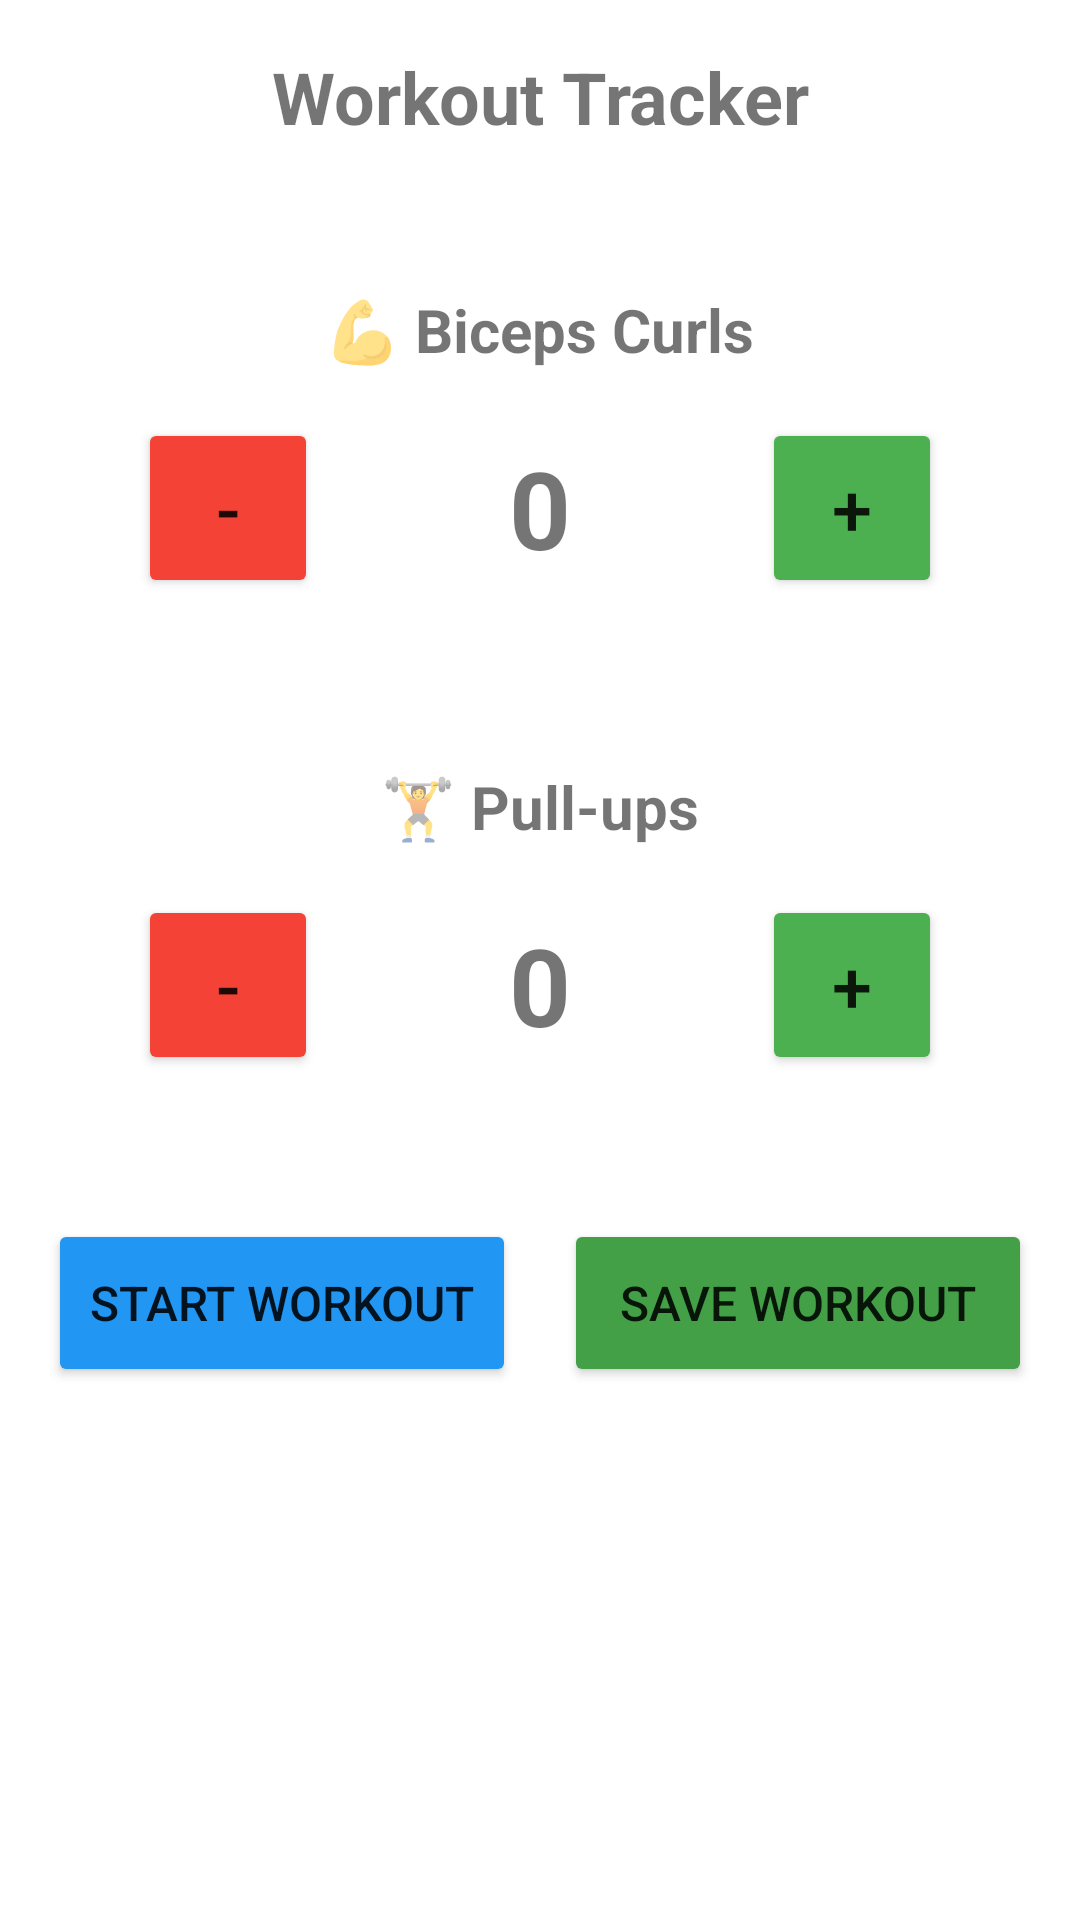

Layout XML and referenced resources for this Android screen:
<!-- AndroidManifest.xml: application theme Theme.Buildbizeps -->
<!-- res/layout/fragment_home.xml -->
<?xml version="1.0" encoding="utf-8"?>
<androidx.constraintlayout.widget.ConstraintLayout xmlns:android="http://schemas.android.com/apk/res/android"
    xmlns:app="http://schemas.android.com/apk/res-auto"
    xmlns:tools="http://schemas.android.com/tools"
    android:layout_width="match_parent"
    android:layout_height="match_parent"
    android:padding="16dp"
    tools:context=".ui.home.HomeFragment">

    <TextView
        android:id="@+id/text_workout_title"
        android:layout_width="match_parent"
        android:layout_height="wrap_content"
        android:text="Workout Tracker"
        android:textAlignment="center"
        android:textSize="24sp"
        android:textStyle="bold"
        android:layout_marginBottom="32dp"
        app:layout_constraintTop_toTopOf="parent"
        app:layout_constraintStart_toStartOf="parent"
        app:layout_constraintEnd_toEndOf="parent" />

    
    <LinearLayout
        android:id="@+id/biceps_section"
        android:layout_width="match_parent"
        android:layout_height="wrap_content"
        android:orientation="vertical"
        android:layout_marginTop="32dp"
        android:padding="16dp"
        android:background="@drawable/rounded_background"
        app:layout_constraintTop_toBottomOf="@+id/text_workout_title"
        app:layout_constraintStart_toStartOf="parent"
        app:layout_constraintEnd_toEndOf="parent">

        <TextView
            android:layout_width="wrap_content"
            android:layout_height="wrap_content"
            android:text="💪 Biceps Curls"
            android:textSize="20sp"
            android:textStyle="bold"
            android:layout_gravity="center" />

        <LinearLayout
            android:layout_width="match_parent"
            android:layout_height="wrap_content"
            android:orientation="horizontal"
            android:gravity="center"
            android:layout_marginTop="16dp">

            <Button
                android:id="@+id/btn_biceps_minus"
                android:layout_width="60dp"
                android:layout_height="60dp"
                android:text="-"
                android:textSize="24sp"
                android:backgroundTint="@color/red_500" />

            <TextView
                android:id="@+id/text_biceps_count"
                android:layout_width="100dp"
                android:layout_height="wrap_content"
                android:text="0"
                android:textSize="36sp"
                android:textStyle="bold"
                android:textAlignment="center"
                android:layout_marginHorizontal="24dp" />

            <Button
                android:id="@+id/btn_biceps_plus"
                android:layout_width="60dp"
                android:layout_height="60dp"
                android:text="+"
                android:textSize="24sp"
                android:backgroundTint="@color/green_500" />

        </LinearLayout>
    </LinearLayout>

    
    <LinearLayout
        android:id="@+id/pullups_section"
        android:layout_width="match_parent"
        android:layout_height="wrap_content"
        android:orientation="vertical"
        android:layout_marginTop="24dp"
        android:padding="16dp"
        android:background="@drawable/rounded_background"
        app:layout_constraintTop_toBottomOf="@+id/biceps_section"
        app:layout_constraintStart_toStartOf="parent"
        app:layout_constraintEnd_toEndOf="parent">

        <TextView
            android:layout_width="wrap_content"
            android:layout_height="wrap_content"
            android:text="🏋️ Pull-ups"
            android:textSize="20sp"
            android:textStyle="bold"
            android:layout_gravity="center" />

        <LinearLayout
            android:layout_width="match_parent"
            android:layout_height="wrap_content"
            android:orientation="horizontal"
            android:gravity="center"
            android:layout_marginTop="16dp">

            <Button
                android:id="@+id/btn_pullups_minus"
                android:layout_width="60dp"
                android:layout_height="60dp"
                android:text="-"
                android:textSize="24sp"
                android:backgroundTint="@color/red_500" />

            <TextView
                android:id="@+id/text_pullups_count"
                android:layout_width="100dp"
                android:layout_height="wrap_content"
                android:text="0"
                android:textSize="36sp"
                android:textStyle="bold"
                android:textAlignment="center"
                android:layout_marginHorizontal="24dp" />

            <Button
                android:id="@+id/btn_pullups_plus"
                android:layout_width="60dp"
                android:layout_height="60dp"
                android:text="+"
                android:textSize="24sp"
                android:backgroundTint="@color/green_500" />

        </LinearLayout>
    </LinearLayout>

    
    <LinearLayout
        android:layout_width="match_parent"
        android:layout_height="wrap_content"
        android:orientation="horizontal"
        android:gravity="center"
        android:layout_marginTop="32dp"
        app:layout_constraintTop_toBottomOf="@+id/pullups_section"
        app:layout_constraintStart_toStartOf="parent"
        app:layout_constraintEnd_toEndOf="parent">

        <Button
            android:id="@+id/btn_start_workout"
            android:layout_width="0dp"
            android:layout_height="56dp"
            android:layout_weight="1"
            android:text="Start Workout"
            android:textSize="16sp"
            android:layout_marginEnd="8dp"
            android:backgroundTint="@color/blue_500" />

        <Button
            android:id="@+id/btn_save_workout"
            android:layout_width="0dp"
            android:layout_height="56dp"
            android:layout_weight="1"
            android:text="Save Workout"
            android:textSize="16sp"
            android:layout_marginStart="8dp"
            android:backgroundTint="@color/green_600" />

    </LinearLayout>

</androidx.constraintlayout.widget.ConstraintLayout>
<!-- resources referenced by this layout -->
<resources>
  <color name="blue_500">#2196F3</color>
  <color name="green_500">#4CAF50</color>
  <color name="green_600">#43A047</color>
  <color name="red_500">#F44336</color>
  <style name="Theme.Buildbizeps" parent="Theme.MaterialComponents.DayNight.DarkActionBar">
          
          <item name="colorPrimary">@color/purple_500</item>
          <item name="colorPrimaryVariant">@color/purple_700</item>
          <item name="colorOnPrimary">@color/white</item>
          
          <item name="colorSecondary">@color/teal_200</item>
          <item name="colorSecondaryVariant">@color/teal_700</item>
          <item name="colorOnSecondary">@color/black</item>
          
          <item name="android:statusBarColor">?attr/colorPrimaryVariant</item>
          
      </style>
  <color name="purple_500">#FF6200EE</color>
  <color name="purple_700">#FF3700B3</color>
  <color name="white">#FFFFFFFF</color>
  <color name="teal_200">#FF03DAC5</color>
  <color name="teal_700">#FF018786</color>
  <color name="black">#FF000000</color>
</resources>
